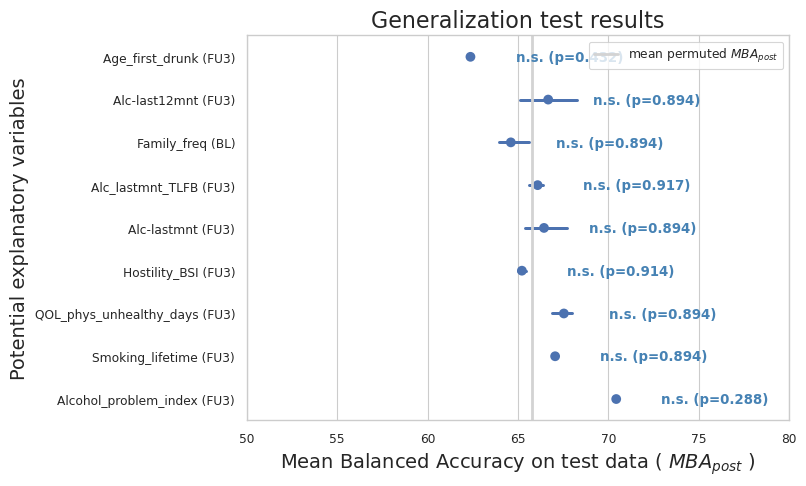

Source data for this figure (header and first rows):
, Confound, MBA_post-mean, MBA_post-std, MBA_pre-mean, MBA_pre-std, MBA_post-minus-pre-mean, MBA_post-minus-pre-std
0, Age_first_drunk (FU3), 62.37, 0.07525, 0.6989, 0.01002, 61.67, 0.06696
1, Alc-last12mnt (FU3), 66.67, 2.684, 0.6989, 0.01002, 65.97, 2.489
2, Alc-lastmnt (FU3), 66.44, 1.73, 0.6989, 0.01002, 65.74, 1.601
3, Alc_lastmnt_TLFB (FU3), 66.09, 0.6048, 0.6989, 0.01002, 65.39, 0.5623
4, Alcohol_problem_index (FU3), 70.43, 0.0, 0.6989, 0.01002, 69.73, 
5, Family_freq (BL), 64.61, 1.289, 0.6989, 0.01002, 63.91, 1.191
6, Hostility_BSI (FU3), 65.22, 0.4008, 0.6989, 0.01002, 64.52, 0.367
7, QOL_phys_unhealthy_days (FU3), 67.54, 0.7608, 0.6989, 0.01002, 66.84, 0.7025
8, Smoking_lifetime (FU3), 67.06, 0.09715, 0.6989, 0.01002, 66.36, 0.08627
